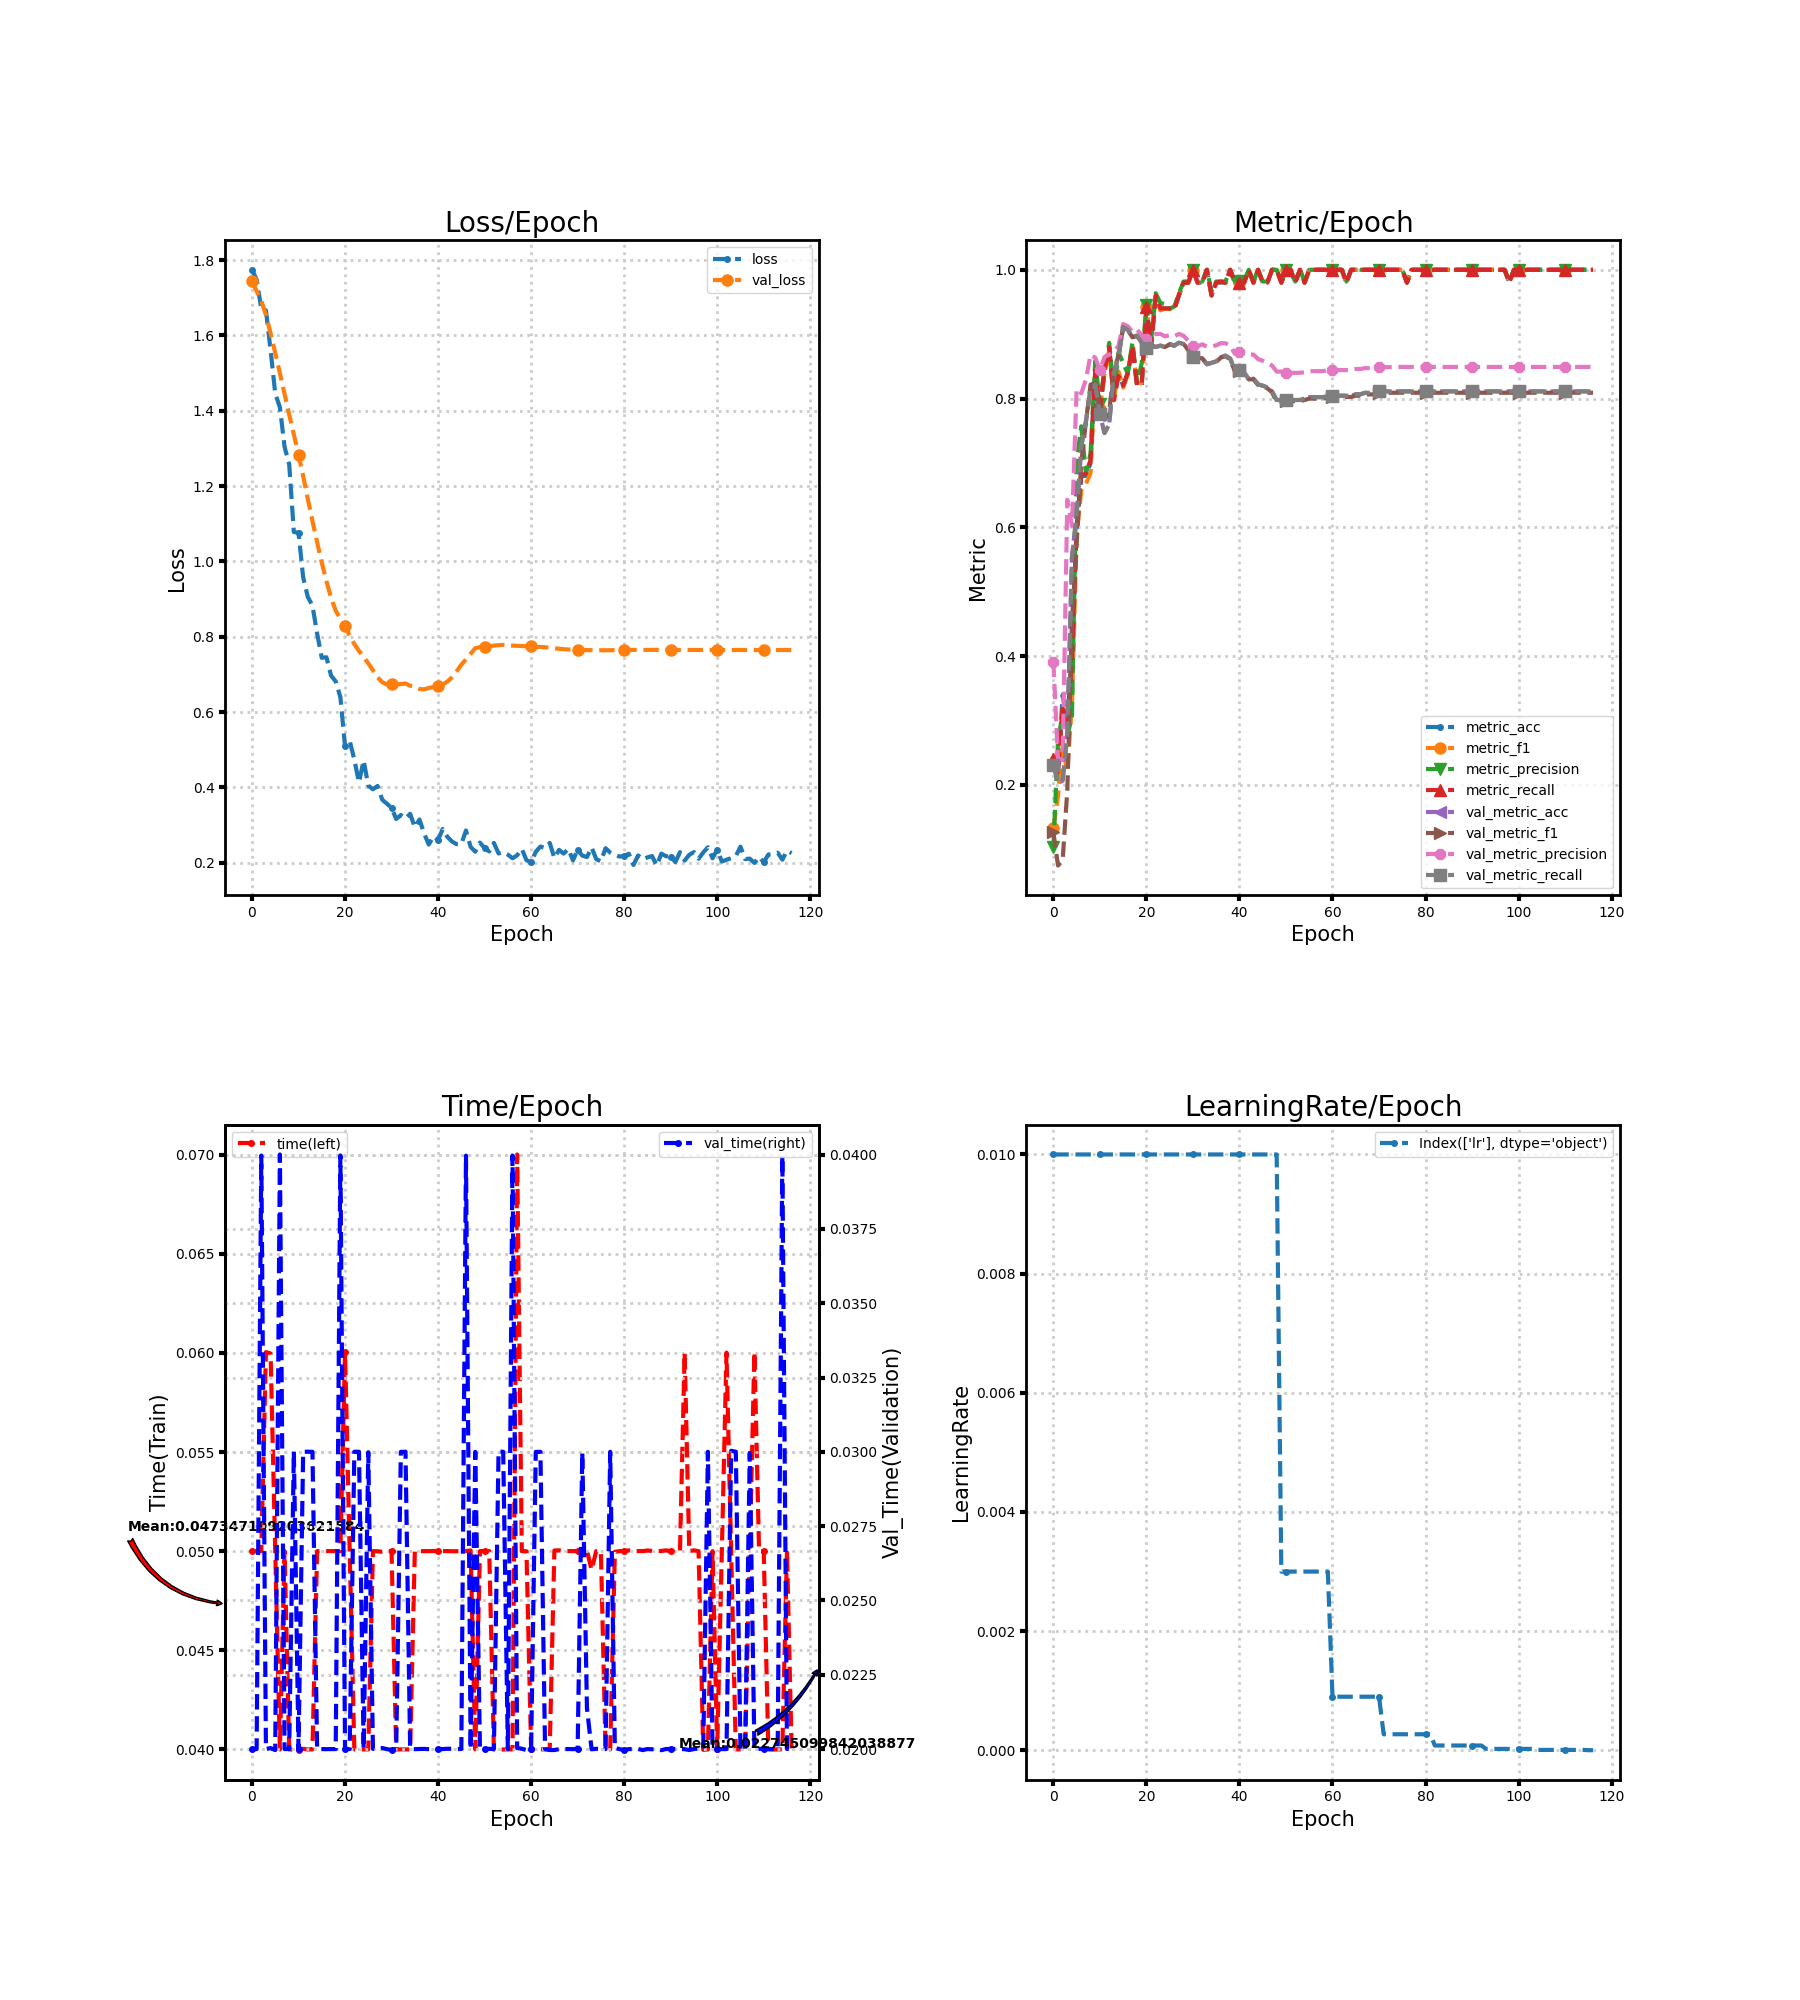

The file beside this chart, header and first rows:
loss, metric_acc, metric_f1, metric_precision, metric_recall, time, lr, val_loss, val_metric_acc, val_metric_f1, val_metric_precision, val_metric_recall, val_time
1.774, 0.24, 0.1337, 0.1032, 0.24, 0.05, 0.01, 1.744, 0.2311, 0.1268, 0.3913, 0.2313, 0.02
1.749, 0.22, 0.1827, 0.2681, 0.2168, 0.05, 0.01, 1.718, 0.2022, 0.0749, 0.2397, 0.2044, 0.02
1.671, 0.34, 0.2593, 0.3111, 0.3244, 0.05001, 0.01, 1.693, 0.2067, 0.08338, 0.2399, 0.2088, 0.03997
1.667, 0.3, 0.2203, 0.2762, 0.2885, 0.06004, 0.01, 1.654, 0.2778, 0.1921, 0.643, 0.2792, 0.02
1.561, 0.4, 0.3274, 0.3065, 0.3947, 0.05997, 0.01, 1.606, 0.5533, 0.4539, 0.6022, 0.5536, 0.02003
1.446, 0.6, 0.5877, 0.7022, 0.5996, 0.05, 0.01, 1.554, 0.62, 0.5744, 0.8148, 0.6197, 0.01997
1.409, 0.68, 0.6577, 0.757, 0.6814, 0.04, 0.01, 1.5, 0.7267, 0.7002, 0.8081, 0.7261, 0.04
1.304, 0.68, 0.6672, 0.6838, 0.6832, 0.05, 0.01, 1.445, 0.7644, 0.7639, 0.8295, 0.7639, 0.02
1.258, 0.7, 0.6847, 0.7146, 0.7051, 0.04, 0.01, 1.39, 0.8156, 0.8217, 0.868, 0.8151, 0.02
1.078, 0.84, 0.8457, 0.8585, 0.8436, 0.03999, 0.01, 1.337, 0.8222, 0.8239, 0.8634, 0.8219, 0.03001
1.076, 0.78, 0.7831, 0.7917, 0.7818, 0.03997, 0.01, 1.283, 0.7756, 0.7841, 0.8443, 0.7753, 0.02
0.9578, 0.84, 0.8401, 0.8464, 0.8455, 0.04003, 0.01, 1.227, 0.7467, 0.7673, 0.8646, 0.7465, 0.03
0.9056, 0.88, 0.8749, 0.8866, 0.8796, 0.04, 0.01, 1.166, 0.76, 0.7788, 0.8682, 0.7598, 0.03
0.8828, 0.8, 0.7989, 0.81, 0.7974, 0.04, 0.01, 1.107, 0.84, 0.8447, 0.8726, 0.84, 0.03
0.8086, 0.84, 0.8419, 0.8718, 0.8352, 0.05, 0.01, 1.051, 0.8644, 0.8663, 0.8818, 0.8645, 0.02
0.7441, 0.82, 0.8171, 0.8551, 0.82, 0.05, 0.01, 0.997, 0.9111, 0.9109, 0.9157, 0.9112, 0.02
0.7455, 0.84, 0.837, 0.8388, 0.84, 0.05, 0.01, 0.9478, 0.9067, 0.9062, 0.9123, 0.9068, 0.02
0.6968, 0.88, 0.8825, 0.8878, 0.8818, 0.05, 0.01, 0.9035, 0.8956, 0.8952, 0.9037, 0.8957, 0.02
0.6813, 0.82, 0.8189, 0.8242, 0.82, 0.05001, 0.01, 0.8691, 0.8978, 0.8973, 0.9067, 0.8979, 0.02
0.6397, 0.82, 0.8252, 0.855, 0.8236, 0.05, 0.01, 0.848, 0.8867, 0.8855, 0.8987, 0.8867, 0.03997
0.5091, 0.94, 0.9419, 0.9455, 0.9418, 0.06004, 0.01, 0.8277, 0.8778, 0.8772, 0.8926, 0.8778, 0.02
0.5241, 0.88, 0.8825, 0.8891, 0.8796, 0.05001, 0.01, 0.8023, 0.8822, 0.8821, 0.8988, 0.8823, 0.02
0.4734, 0.96, 0.9587, 0.9636, 0.96, 0.04, 0.01, 0.7807, 0.88, 0.8801, 0.9002, 0.8801, 0.03
0.413, 0.94, 0.937, 0.9485, 0.94, 0.04, 0.01, 0.7621, 0.8822, 0.8821, 0.9005, 0.8824, 0.03
0.4716, 0.94, 0.9396, 0.9467, 0.94, 0.04, 0.01, 0.746, 0.88, 0.88, 0.8966, 0.8801, 0.02
0.4045, 0.94, 0.9389, 0.9396, 0.94, 0.04, 0.01, 0.7294, 0.8844, 0.8841, 0.8985, 0.8846, 0.02999
0.3949, 0.94, 0.9384, 0.9429, 0.9378, 0.05, 0.01, 0.7109, 0.8822, 0.8823, 0.8969, 0.8824, 0.02001
0.4038, 0.96, 0.9609, 0.9636, 0.9618, 0.05, 0.01, 0.6924, 0.8867, 0.8866, 0.9004, 0.8869, 0.02
0.3672, 0.98, 0.9799, 0.9818, 0.98, 0.04997, 0.01, 0.6792, 0.8844, 0.8847, 0.8974, 0.8846, 0.02004
0.3568, 0.98, 0.9799, 0.9818, 0.98, 0.05, 0.01, 0.6733, 0.8756, 0.8757, 0.8897, 0.8757, 0.02
0.3458, 1.0, 1.0, 1.0, 1.0, 0.05, 0.01, 0.6742, 0.8644, 0.8652, 0.8824, 0.8645, 0.01997
0.316, 0.98, 0.9799, 0.9818, 0.98, 0.04, 0.01, 0.6732, 0.8622, 0.863, 0.881, 0.8623, 0.02
0.3266, 0.98, 0.9799, 0.9818, 0.98, 0.04, 0.01, 0.6744, 0.8622, 0.8627, 0.8843, 0.8623, 0.03
0.317, 1.0, 1.0, 1.0, 1.0, 0.04, 0.01, 0.6759, 0.8533, 0.8537, 0.8806, 0.8533, 0.03
0.3299, 0.96, 0.9608, 0.9667, 0.96, 0.04, 0.01, 0.6698, 0.8556, 0.8552, 0.8808, 0.8555, 0.02001
0.2942, 0.98, 0.9799, 0.9818, 0.98, 0.05, 0.01, 0.6673, 0.8578, 0.8568, 0.8828, 0.8578, 0.02
0.3147, 0.98, 0.981, 0.9818, 0.9818, 0.05, 0.01, 0.6613, 0.8644, 0.8637, 0.886, 0.8645, 0.02
0.2778, 0.98, 0.9799, 0.9818, 0.98, 0.05, 0.01, 0.6603, 0.8667, 0.8657, 0.8859, 0.8668, 0.02001
0.2483, 1.0, 1.0, 1.0, 1.0, 0.05, 0.01, 0.6638, 0.8622, 0.8609, 0.8824, 0.8623, 0.02
0.2704, 0.98, 0.9799, 0.9818, 0.98, 0.05, 0.01, 0.6663, 0.8444, 0.8424, 0.8697, 0.8444, 0.02
0.2604, 0.98, 0.9799, 0.9818, 0.98, 0.05001, 0.01, 0.6681, 0.8444, 0.8429, 0.8725, 0.8443, 0.02
0.2895, 0.98, 0.9799, 0.9818, 0.98, 0.05, 0.01, 0.6729, 0.84, 0.839, 0.8711, 0.8398, 0.02
0.2687, 1.0, 1.0, 1.0, 1.0, 0.05, 0.01, 0.681, 0.8311, 0.8299, 0.8684, 0.8309, 0.02001
0.2562, 0.98, 0.9799, 0.9818, 0.98, 0.04999, 0.01, 0.6924, 0.8311, 0.8299, 0.8684, 0.8309, 0.02001
0.2492, 1.0, 1.0, 1.0, 1.0, 0.05, 0.01, 0.7082, 0.8222, 0.8212, 0.8613, 0.8221, 0.02
0.2496, 0.98, 0.9799, 0.9818, 0.98, 0.05, 0.01, 0.7258, 0.82, 0.8185, 0.8587, 0.8199, 0.02
0.2856, 0.98, 0.9799, 0.9818, 0.98, 0.05, 0.01, 0.7395, 0.8178, 0.816, 0.8552, 0.8177, 0.03996
0.2419, 1.0, 1.0, 1.0, 1.0, 0.05004, 0.01, 0.7546, 0.8111, 0.8097, 0.8514, 0.811, 0.02
0.2292, 1.0, 1.0, 1.0, 1.0, 0.04, 0.01, 0.7696, 0.7978, 0.7949, 0.8419, 0.7978, 0.03
0.2534, 0.98, 0.9799, 0.9818, 0.98, 0.05, 0.003, 0.7725, 0.7978, 0.7954, 0.8419, 0.7979, 0.02
0.2387, 1.0, 1.0, 1.0, 1.0, 0.05, 0.003, 0.7734, 0.7978, 0.796, 0.8401, 0.7979, 0.02
0.2298, 1.0, 1.0, 1.0, 1.0, 0.05, 0.003, 0.775, 0.7978, 0.796, 0.84, 0.7979, 0.02001
0.2526, 0.98, 0.9799, 0.9818, 0.98, 0.04, 0.003, 0.7765, 0.7978, 0.796, 0.84, 0.7979, 0.02
0.2245, 1.0, 1.0, 1.0, 1.0, 0.04, 0.003, 0.7776, 0.7978, 0.796, 0.84, 0.7979, 0.03001
0.2278, 0.98, 0.9799, 0.9818, 0.98, 0.04, 0.003, 0.7782, 0.8, 0.7979, 0.841, 0.8001, 0.03
0.2215, 1.0, 1.0, 1.0, 1.0, 0.04, 0.003, 0.7772, 0.8022, 0.7999, 0.8426, 0.8023, 0.02
0.2117, 1.0, 1.0, 1.0, 1.0, 0.04, 0.003, 0.7764, 0.8022, 0.7999, 0.8426, 0.8023, 0.03997
0.2196, 1.0, 1.0, 1.0, 1.0, 0.07, 0.003, 0.7759, 0.8022, 0.7999, 0.8426, 0.8023, 0.02003
0.2368, 1.0, 1.0, 1.0, 1.0, 0.05, 0.003, 0.7754, 0.8022, 0.7999, 0.8427, 0.8023, 0.02001
0.2067, 1.0, 1.0, 1.0, 1.0, 0.04999, 0.003, 0.7746, 0.8044, 0.8025, 0.8442, 0.8046, 0.01997
... 57 more rows
